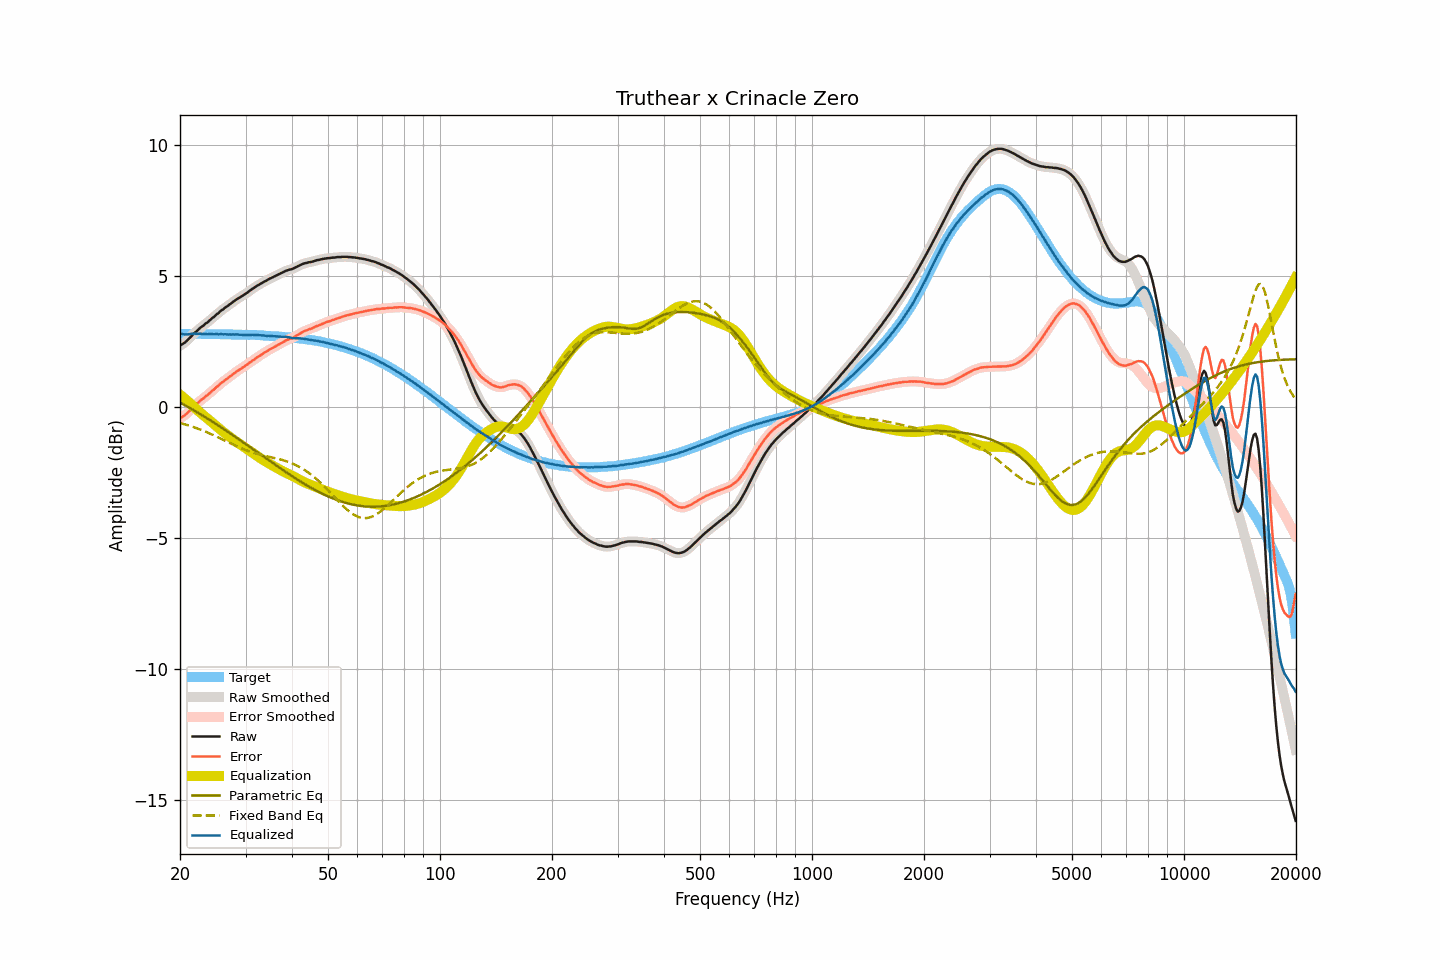

Data behind this chart, as committed beside it:
frequency, raw, smoothed, error, error_smoothed, equalization, parametric_eq, fixed_band_eq, equalized_raw, equalized_smoothed, target
20.00, 2.33, 2.33, -0.45, -0.44, 0.46, 0.16, -0.62, 2.79, 2.79, 2.78
20.20, 2.37, 2.37, -0.41, -0.41, 0.41, 0.13, -0.63, 2.78, 2.78, 2.78
20.40, 2.41, 2.41, -0.36, -0.37, 0.36, 0.09, -0.65, 2.77, 2.77, 2.78
20.61, 2.45, 2.45, -0.32, -0.32, 0.31, 0.06, -0.67, 2.76, 2.76, 2.77
20.81, 2.50, 2.50, -0.27, -0.27, 0.26, 0.03, -0.69, 2.76, 2.76, 2.77
21.02, 2.56, 2.56, -0.21, -0.22, 0.20, -0.01, -0.71, 2.77, 2.76, 2.77
21.23, 2.62, 2.62, -0.15, -0.16, 0.15, -0.04, -0.73, 2.77, 2.77, 2.77
21.44, 2.68, 2.69, -0.10, -0.09, 0.10, -0.08, -0.75, 2.78, 2.78, 2.78
21.66, 2.75, 2.75, -0.03, -0.03, 0.03, -0.11, -0.77, 2.78, 2.78, 2.78
21.87, 2.82, 2.81, 0.04, 0.03, -0.03, -0.15, -0.79, 2.80, 2.79, 2.78
22.09, 2.86, 2.87, 0.08, 0.09, -0.08, -0.19, -0.81, 2.78, 2.79, 2.78
22.31, 2.92, 2.92, 0.14, 0.14, -0.14, -0.22, -0.83, 2.78, 2.78, 2.78
22.54, 2.98, 2.98, 0.20, 0.20, -0.19, -0.26, -0.86, 2.79, 2.78, 2.78
22.76, 3.03, 3.03, 0.25, 0.25, -0.25, -0.30, -0.88, 2.78, 2.78, 2.78
22.99, 3.07, 3.08, 0.29, 0.30, -0.30, -0.33, -0.90, 2.77, 2.78, 2.78
23.22, 3.12, 3.12, 0.34, 0.35, -0.35, -0.37, -0.93, 2.77, 2.78, 2.78
23.45, 3.18, 3.17, 0.40, 0.39, -0.40, -0.41, -0.95, 2.78, 2.77, 2.78
23.69, 3.21, 3.22, 0.43, 0.44, -0.45, -0.45, -0.98, 2.76, 2.77, 2.78
23.92, 3.27, 3.27, 0.50, 0.50, -0.50, -0.48, -1.01, 2.77, 2.77, 2.77
24.16, 3.32, 3.32, 0.55, 0.55, -0.55, -0.52, -1.03, 2.77, 2.77, 2.77
24.40, 3.38, 3.38, 0.61, 0.60, -0.60, -0.56, -1.06, 2.78, 2.77, 2.77
24.65, 3.42, 3.43, 0.65, 0.66, -0.66, -0.60, -1.09, 2.76, 2.77, 2.77
24.89, 3.48, 3.48, 0.71, 0.71, -0.71, -0.64, -1.12, 2.77, 2.77, 2.77
25.14, 3.54, 3.53, 0.77, 0.76, -0.76, -0.68, -1.15, 2.78, 2.77, 2.77
25.39, 3.57, 3.59, 0.80, 0.82, -0.81, -0.72, -1.18, 2.76, 2.77, 2.77
25.65, 3.64, 3.63, 0.87, 0.87, -0.87, -0.76, -1.20, 2.77, 2.77, 2.77
25.91, 3.69, 3.68, 0.92, 0.92, -0.92, -0.80, -1.23, 2.77, 2.77, 2.77
26.16, 3.72, 3.73, 0.96, 0.97, -0.96, -0.84, -1.26, 2.76, 2.77, 2.76
26.43, 3.78, 3.77, 1.02, 1.01, -1.01, -0.88, -1.29, 2.77, 2.76, 2.76
26.69, 3.82, 3.82, 1.06, 1.06, -1.06, -0.92, -1.32, 2.76, 2.76, 2.76
26.96, 3.86, 3.86, 1.10, 1.10, -1.11, -0.96, -1.35, 2.75, 2.76, 2.76
27.23, 3.91, 3.91, 1.15, 1.15, -1.15, -1.01, -1.38, 2.76, 2.76, 2.76
27.50, 3.95, 3.95, 1.19, 1.19, -1.20, -1.05, -1.41, 2.75, 2.76, 2.76
27.77, 4.00, 4.00, 1.24, 1.24, -1.24, -1.09, -1.44, 2.76, 2.76, 2.76
28.05, 4.04, 4.04, 1.29, 1.29, -1.29, -1.13, -1.47, 2.75, 2.76, 2.76
28.33, 4.09, 4.09, 1.34, 1.33, -1.33, -1.17, -1.50, 2.76, 2.76, 2.75
28.62, 4.13, 4.13, 1.38, 1.38, -1.37, -1.22, -1.53, 2.76, 2.75, 2.75
28.90, 4.16, 4.16, 1.41, 1.42, -1.41, -1.26, -1.56, 2.75, 2.75, 2.75
29.19, 4.20, 4.20, 1.45, 1.45, -1.46, -1.30, -1.58, 2.74, 2.75, 2.75
29.48, 4.24, 4.24, 1.49, 1.49, -1.50, -1.34, -1.61, 2.74, 2.74, 2.75
29.78, 4.28, 4.28, 1.54, 1.54, -1.54, -1.39, -1.63, 2.74, 2.74, 2.74
30.08, 4.32, 4.32, 1.58, 1.58, -1.58, -1.43, -1.66, 2.74, 2.74, 2.74
30.38, 4.36, 4.36, 1.62, 1.62, -1.62, -1.47, -1.68, 2.74, 2.74, 2.74
30.68, 4.41, 4.41, 1.67, 1.67, -1.67, -1.52, -1.70, 2.74, 2.74, 2.74
30.99, 4.45, 4.45, 1.71, 1.71, -1.71, -1.56, -1.72, 2.74, 2.74, 2.74
31.30, 4.50, 4.50, 1.76, 1.75, -1.75, -1.60, -1.74, 2.75, 2.74, 2.74
31.61, 4.53, 4.54, 1.79, 1.80, -1.80, -1.65, -1.76, 2.73, 2.74, 2.74
31.93, 4.58, 4.58, 1.84, 1.84, -1.84, -1.69, -1.78, 2.74, 2.74, 2.74
32.24, 4.62, 4.62, 1.89, 1.88, -1.88, -1.73, -1.80, 2.74, 2.74, 2.74
32.57, 4.65, 4.65, 1.92, 1.92, -1.92, -1.78, -1.81, 2.73, 2.73, 2.73
32.89, 4.69, 4.69, 1.96, 1.96, -1.96, -1.82, -1.83, 2.73, 2.73, 2.73
33.22, 4.72, 4.72, 2.00, 2.00, -2.00, -1.86, -1.85, 2.72, 2.72, 2.72
33.55, 4.76, 4.76, 2.05, 2.04, -2.04, -1.91, -1.86, 2.72, 2.72, 2.71
33.89, 4.79, 4.79, 2.08, 2.08, -2.08, -1.95, -1.87, 2.71, 2.71, 2.71
34.23, 4.82, 4.82, 2.11, 2.12, -2.12, -1.99, -1.89, 2.70, 2.71, 2.71
34.57, 4.86, 4.86, 2.16, 2.15, -2.15, -2.03, -1.90, 2.71, 2.70, 2.70
34.92, 4.89, 4.89, 2.19, 2.19, -2.19, -2.08, -1.92, 2.70, 2.70, 2.70
35.27, 4.92, 4.92, 2.22, 2.22, -2.22, -2.12, -1.93, 2.70, 2.70, 2.70
35.62, 4.95, 4.95, 2.26, 2.26, -2.26, -2.16, -1.94, 2.69, 2.69, 2.69
35.97, 4.98, 4.98, 2.29, 2.29, -2.29, -2.21, -1.96, 2.69, 2.69, 2.69
... 635 more rows
